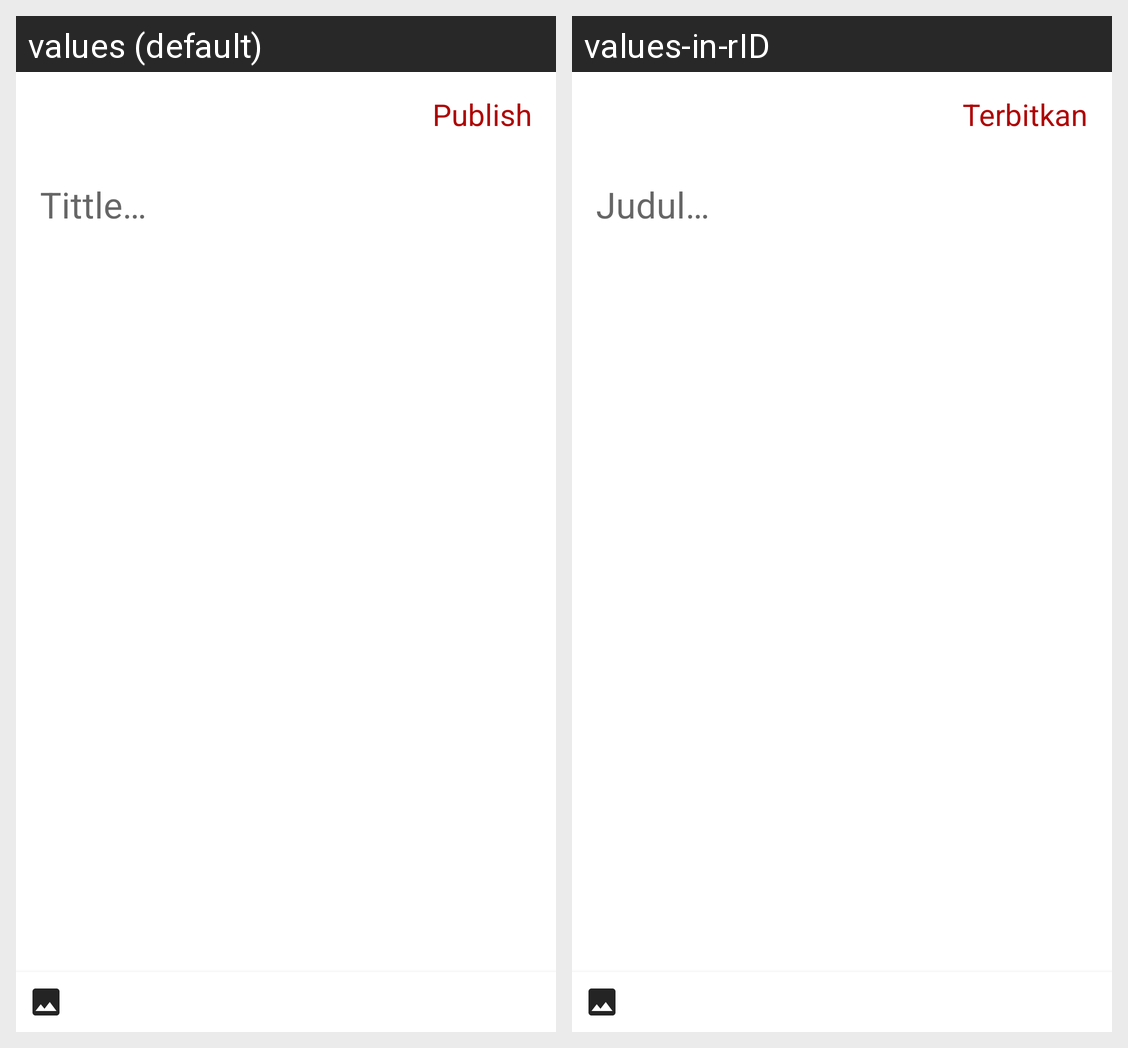

Strings drawn on this Android screen and how each of the app's shown locales translates them:
Android screen res/layout/activity_new_story.xml rendered under 2 locales, left to right: values (default), values-in-rID. Device: Nexus 5 (rendered at 1080×1920; each locale shown at half size, 540×960, under a caption strip naming it); theme AppTheme.NoActionBar.
Strings drawn on this screen, with the default value and each locale's value (text and hints the layout hard-codes, and strings that could not be matched under every locale, appear in the picture but are not listed):

publish
  values: Publish
  values-in-rID: Terbitkan

tittle
  values: Tittle…
  values-in-rID: Judul…
